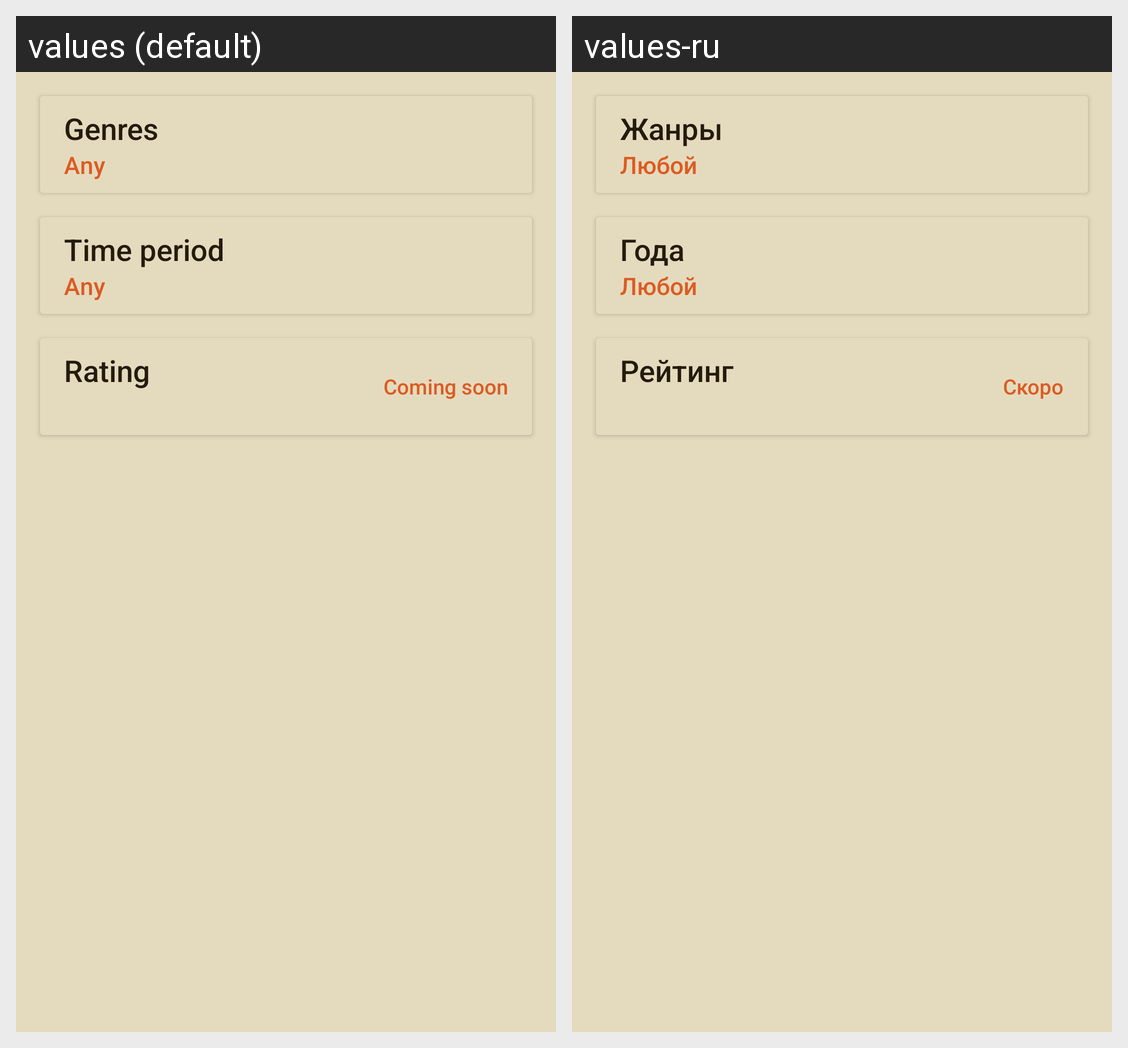

Locale-by-locale string values for the Android screen shown in this grid:
Android screen res/layout/filter_fragment.xml rendered under 2 locales, left to right: values (default), values-ru. Device: Nexus 5 (rendered at 1080×1920; each locale shown at half size, 540×960, under a caption strip naming it); theme AppTheme.
Strings drawn on this screen, with the default value and each locale's value (text and hints the layout hard-codes, and strings that could not be matched under every locale, appear in the picture but are not listed):

filter_genre_title
  values: Genres
  values-ru: Жанры

any
  values: Any
  values-ru: Любой

filter_time_period_title
  values: Time period
  values-ru: Года

filter_rating_title
  values: Rating
  values-ru: Рейтинг

coming_soon
  values: Coming soon
  values-ru: Скоро
